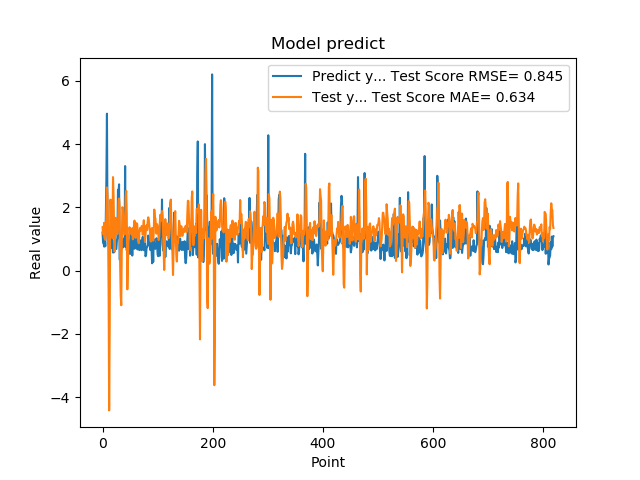

Values plotted in this chart, from the file beside it:
1.201630949974060059e+00, 1.369182775214614844e+00
8.802530169486999512e-01, 1.151706144117055741e+00
8.531429767608642578e-01, 1.319898348599155335e+00
7.591750025749206543e-01, 1.513005779376990212e+00
1.005007982254028320e+00, 1.008170537860948235e+00
7.687720060348510742e-01, 9.715275136382497401e-01
1.740013241767883301e+00, 1.151184920347423590e+00
2.913533687591552734e+00, 1.932855197026495997e+00
4.963075160980224609e+00, 2.627780018473246937e+00
1.471215128898620605e+00, 2.381869195088737179e+00
1.000648975372314453e+00, 1.334317202442810490e+00
8.220189809799194336e-01, -6.476264410739056565e-01
9.362199902534482643e-01, -4.423233902112412075e+00
5.486897230148315430e-01, -1.785413041623807873e+00
1.111255049705505371e+00, 2.243100030611023143e+00
7.148039937019348145e-01, 2.234144347399068309e+00
1.052167057991027832e+00, 1.190746410584869963e+00
8.955980539321898304e-01, 1.087097168083402288e+00
7.769405245780944824e-01, 1.029545620400443395e+00
5.699509978294372559e-01, 2.957315473303020248e+00
8.244060277938842773e-01, 2.410053527332166379e+00
5.800840258598327637e-01, 1.322767481620451102e+00
9.488009810447691761e-01, 6.041955605979666410e-01
7.918390035629272461e-01, 1.367998360768644117e+00
6.937990188598632812e-01, 1.669323771204681783e+00
6.834830045700073242e-01, 1.362226274699481543e+00
9.433320164680479847e-01, 1.199001245221691381e+00
1.032713770866394043e+00, 1.150794204336581306e+00
2.556216001510620117e+00, 1.373611941664519165e+00
2.464895963668823242e+00, 2.194454722626100196e+00
2.728049993515014204e+00, 2.278291187195138345e+00
3.558506965637206476e-01, 2.031342053350886356e+00
3.262020051479339600e-01, 1.409865479350995709e-01
3.781589865684509277e-01, -7.895374377279398281e-01
6.306380033493041992e-01, -1.096617820696780710e+00
8.854129910469055176e-01, 8.926583106126605438e-01
9.743152856826782227e-01, 2.006088906450612885e+00
7.307389974594116211e-01, 1.968088956975431847e+00
9.521890282630921520e-01, 1.578886863106235383e+00
1.011654973030090332e+00, 1.279533459756205138e+00
7.643579840660095215e-01, 1.142678691063458762e+00
3.306220054626464844e+00, 1.224397499370073028e+00
7.543110251426696777e-01, 2.343965644107898427e+00
1.409499049186706321e+00, 2.519774245493323850e+00
6.401469707489013672e-01, 1.809738743857717269e+00
8.640019893646240234e-01, -5.931566677117185993e-01
8.469420075416564941e-01, 8.815491155537176493e-02
7.976629734039306641e-01, 8.863206516075230468e-01
9.555831551551821068e-01, 1.082941625248735606e+00
9.546210169792175293e-01, 1.371829709476525938e+00
5.251880288124084473e-01, 1.198937940743860509e+00
1.275226235389709695e+00, 1.244569343307662557e+00
8.355640172958374023e-01, 1.172845755819090563e+00
7.640249729156494141e-01, 1.141726056521015442e+00
4.752210080623626154e-01, 1.338896000125158858e+00
7.414129972457885742e-01, 9.888279503456004482e-01
1.069700956344604492e+00, 1.071495631562526585e+00
7.892770171165466309e-01, 1.411013657520932441e+00
6.914690136909484863e-01, 1.581059582465378366e+00
7.093830108642578125e-01, 1.371557869917846118e+00
1.115731000900268555e+00, 1.035129746380201832e+00
... 759 more rows
